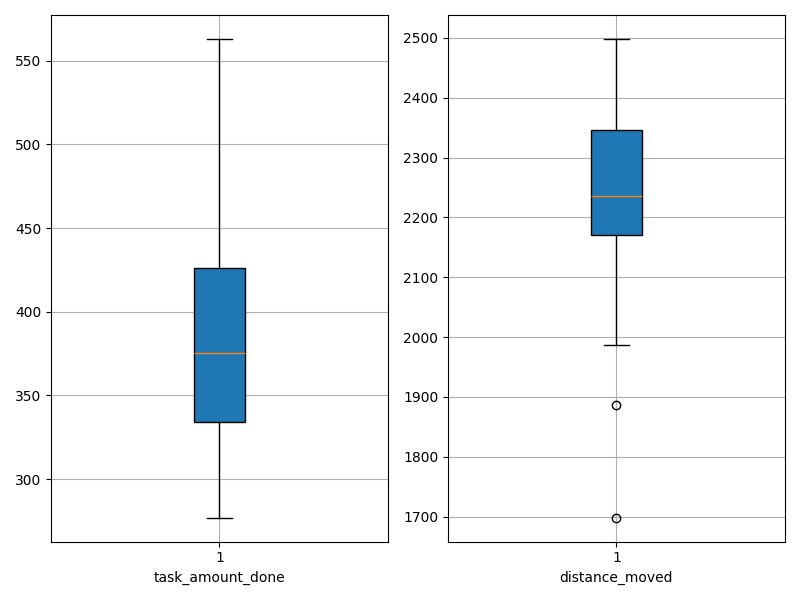

The table this chart was drawn from, first rows:
agent_id, task_amount_done, distance_moved
0, 470.0, 1987
1, 437.0, 2107
2, 298.0, 2269
3, 398.0, 2219
4, 356.0, 2176
5, 327.0, 2329
6, 362.0, 2347
7, 398.0, 2170
8, 443.0, 1988
9, 277.0, 2445
10, 385.0, 2352
11, 432.0, 2217
12, 318.0, 2310
13, 363.0, 2365
14, 387.0, 2344
15, 360.0, 2243
16, 430.0, 2221
17, 354.0, 2228
18, 366.0, 2191
19, 308.0, 2406
20, 563.0, 1887
21, 316.0, 2382
22, 350.0, 2247
23, 409.0, 2028
24, 329.0, 2379
25, 407.0, 2212
26, 429.0, 2112
27, 520.0, 1698
28, 417.0, 2265
29, 302.0, 2498
